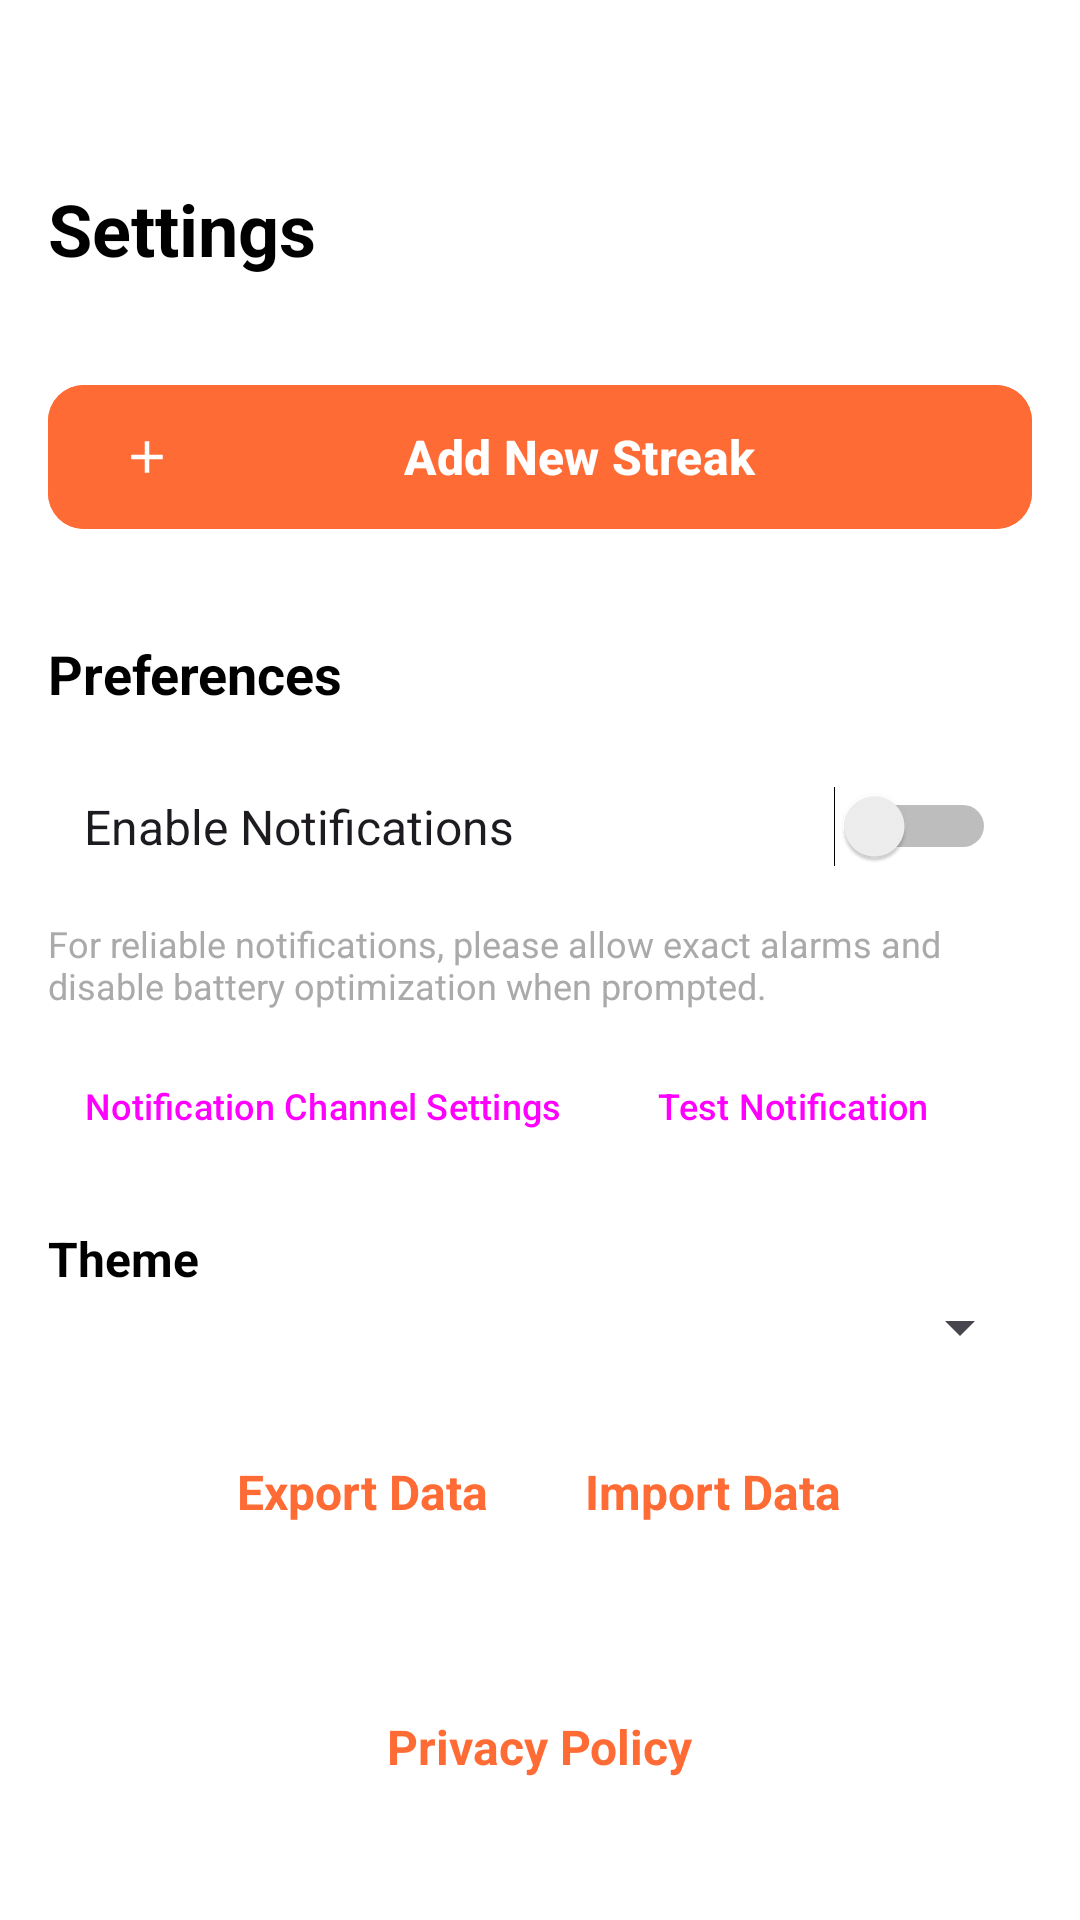

Reconstruct the res/layout file that produces this screen, plus the resources it refers to.
<!-- AndroidManifest.xml: application theme Theme.Streaks -->
<!-- res/layout/fragment_settings.xml -->
<?xml version="1.0" encoding="utf-8"?>
<androidx.constraintlayout.widget.ConstraintLayout xmlns:android="http://schemas.android.com/apk/res/android"
    xmlns:app="http://schemas.android.com/apk/res-auto"
    xmlns:tools="http://schemas.android.com/tools"
    android:layout_width="match_parent"
    android:layout_height="match_parent"
    android:background="@color/white"
    tools:context=".ui.settings.SettingsFragment">

    <TextView
        android:id="@+id/text_settings"
        android:layout_width="match_parent"
        android:layout_height="wrap_content"
        android:layout_marginStart="16dp"
        android:layout_marginTop="60dp"
        android:layout_marginEnd="16dp"
        android:text="Settings"
        android:textSize="24sp"
        android:textStyle="bold"
        android:textColor="@color/black"
        app:layout_constraintTop_toTopOf="parent"
        app:layout_constraintStart_toStartOf="parent"
        app:layout_constraintEnd_toEndOf="parent"/>

    
    <com.google.android.material.button.MaterialButton
        android:id="@+id/btn_add_streak"
        android:layout_width="0dp"
        android:layout_height="56dp"
        android:layout_marginStart="16dp"
        android:layout_marginTop="32dp"
        android:layout_marginEnd="16dp"
        android:text="@string/add_new_streak"
        android:textSize="16sp"
        android:textStyle="bold"
        android:backgroundTint="@color/orange"
        app:cornerRadius="12dp"
        app:icon="@drawable/ic_add"
        app:iconGravity="start"
        app:iconTint="@color/white"
        app:layout_constraintTop_toBottomOf="@id/text_settings"
        app:layout_constraintStart_toStartOf="parent"
        app:layout_constraintEnd_toEndOf="parent" />

    
    <TextView
        android:id="@+id/settings_section_title"
        android:layout_width="0dp"
        android:layout_height="wrap_content"
        android:layout_marginStart="16dp"
        android:layout_marginTop="32dp"
        android:layout_marginEnd="16dp"
        android:text="Preferences"
        android:textSize="18sp"
        android:textStyle="bold"
        android:textColor="@color/black"
        app:layout_constraintTop_toBottomOf="@id/btn_add_streak"
        app:layout_constraintStart_toStartOf="parent"
        app:layout_constraintEnd_toEndOf="parent" />    <Switch
        android:id="@+id/switch_enable_notifications"
        android:layout_width="0dp"
        android:layout_height="wrap_content"
        android:layout_marginStart="16dp"
        android:layout_marginTop="16dp"
        android:layout_marginEnd="16dp"
        android:text="@string/enable_notifications"
        android:textSize="16sp"
        android:padding="12dp"
        app:layout_constraintTop_toBottomOf="@id/settings_section_title"
        app:layout_constraintStart_toStartOf="parent"
        app:layout_constraintEnd_toEndOf="parent" />

    <TextView
        android:id="@+id/text_notification_info"
        android:layout_width="0dp"
        android:layout_height="wrap_content"
        android:layout_marginStart="16dp"
        android:layout_marginTop="8dp"
        android:layout_marginEnd="16dp"
        android:text="@string/notification_settings_info"
        android:textSize="12sp"
        android:textColor="@android:color/darker_gray"
        app:layout_constraintTop_toBottomOf="@id/switch_enable_notifications"
        app:layout_constraintStart_toStartOf="parent"
        app:layout_constraintEnd_toEndOf="parent" />    <Button
        android:id="@+id/btn_notification_channel_settings"
        android:layout_width="wrap_content"
        android:layout_height="wrap_content"
        android:layout_marginStart="16dp"
        android:layout_marginTop="8dp"
        android:text="@string/notification_channel_settings"
        android:textSize="12sp"
        style="?android:attr/buttonBarButtonStyle"
        app:layout_constraintTop_toBottomOf="@id/text_notification_info"
        app:layout_constraintStart_toStartOf="parent" />

    <Button
        android:id="@+id/btn_test_notification"
        android:layout_width="wrap_content"
        android:layout_height="wrap_content"
        android:layout_marginStart="8dp"
        android:layout_marginTop="8dp"
        android:text="@string/test_notification"
        android:textSize="12sp"
        style="?android:attr/buttonBarButtonStyle"
        app:layout_constraintTop_toBottomOf="@id/text_notification_info"
        app:layout_constraintStart_toEndOf="@id/btn_notification_channel_settings" />

    
    <TextView
        android:id="@+id/text_theme"
        android:layout_width="0dp"
        android:layout_height="wrap_content"
        android:layout_marginStart="16dp"
        android:layout_marginTop="16dp"
        android:layout_marginEnd="16dp"
        android:text="Theme"
        android:textSize="16sp"
        android:textStyle="bold"
        android:textColor="@color/black"
        app:layout_constraintTop_toBottomOf="@id/btn_test_notification"
        app:layout_constraintStart_toStartOf="parent"
        app:layout_constraintEnd_toEndOf="parent" />

    <Spinner
        android:id="@+id/spinner_theme"
        android:layout_width="0dp"
        android:layout_height="wrap_content"
        android:layout_marginStart="16dp"
        android:layout_marginEnd="16dp"
        app:layout_constraintTop_toBottomOf="@id/text_theme"
        app:layout_constraintStart_toStartOf="parent"
        app:layout_constraintEnd_toEndOf="parent" />

    
    <LinearLayout
        android:id="@+id/layout_export_import"
        android:layout_width="0dp"
        android:layout_height="wrap_content"
        android:layout_marginStart="16dp"
        android:layout_marginTop="24dp"
        android:layout_marginEnd="16dp"
        android:orientation="horizontal"
        android:gravity="center"
        app:layout_constraintTop_toBottomOf="@id/spinner_theme"
        app:layout_constraintStart_toStartOf="parent"
        app:layout_constraintEnd_toEndOf="parent">

        <TextView
            android:id="@+id/btn_export_data"
            android:layout_width="wrap_content"
            android:layout_height="wrap_content"
            android:text="Export Data"
            android:textColor="@color/orange"
            android:textSize="16sp"
            android:textStyle="bold"
            android:clickable="true"
            android:focusable="true"
            android:padding="8dp" />

        <TextView
            android:id="@+id/btn_import_data"
            android:layout_width="wrap_content"
            android:layout_height="wrap_content"
            android:layout_marginStart="16dp"
            android:text="Import Data"
            android:textColor="@color/orange"
            android:textSize="16sp"
            android:textStyle="bold"
            android:clickable="true"
            android:focusable="true"
            android:padding="8dp" />
    </LinearLayout>

    
    <TextView
        android:id="@+id/text_privacy_policy"
        android:layout_width="wrap_content"
        android:layout_height="wrap_content"
        android:layout_marginTop="32dp"
        android:layout_marginBottom="24dp"
        android:layout_marginStart="16dp"
        android:layout_marginEnd="16dp"
        android:text="Privacy Policy"
        android:textColor="@color/orange"
        android:textSize="16sp"
        android:textStyle="bold"
        android:clickable="true"
        android:focusable="true"
        app:layout_constraintTop_toBottomOf="@id/layout_export_import"
        app:layout_constraintStart_toStartOf="parent"
        app:layout_constraintEnd_toEndOf="parent"
        app:layout_constraintBottom_toBottomOf="parent" />

</androidx.constraintlayout.widget.ConstraintLayout>
<!-- resources referenced by this layout -->
<resources>
  <color name="black">#FF000000</color>
  <color name="orange">#FFFF6B35</color>
  <color name="white">#FFFFFFFF</color>
  <!-- drawable ic_add (drawable) -->
  <vector xmlns:android="http://schemas.android.com/apk/res/android"
      android:width="24dp"
      android:height="24dp"
      android:viewportWidth="24"
      android:viewportHeight="24">
    <path
      android:fillColor="@android:color/white"
      android:pathData="M19,13h-6v6h-2v-6H5v-2h6V5h2v6h6v2z"/>
  </vector>
  <string name="add_new_streak">Add New Streak</string>
  <string name="enable_notifications">Enable Notifications</string>
  <string name="notification_channel_settings">Notification Channel Settings</string>
  <string name="notification_settings_info">For reliable notifications, please allow exact alarms and disable battery optimization when prompted.</string>
  <string name="test_notification">Test Notification</string>
  <style name="Theme.Streaks" parent="Theme.Material3.DayNight.NoActionBar">
          
          <item name="colorPrimary">@color/orange</item>
          <item name="colorOnPrimary">@color/white</item>
          
          <item name="colorSecondary">@color/orange_dark</item>
          <item name="colorOnSecondary">@color/black</item>
          
          <item name="android:statusBarColor">@color/gray_dark</item>
          
      </style>
  <color name="orange_dark">#FF8B3D</color>
  <color name="gray_dark">#FF757575</color>
</resources>
